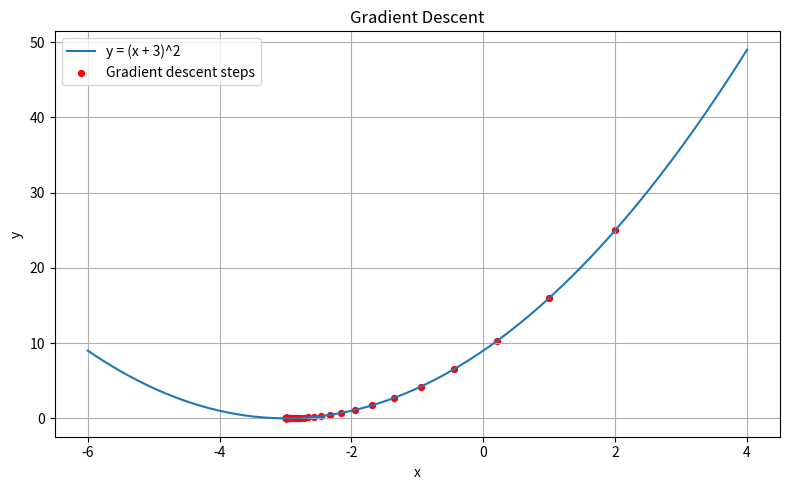

Generate this figure with matplotlib:
# ML Practical 3: Gradient Descent
# Minimize y = (x + 3)^2 starting from x = 2.

import numpy as np
import matplotlib.pyplot as plt

# 1. Define the function and its derivative
def function(x):
    return (x + 3) ** 2

def derivative(x):
    return 2 * (x + 3)

# 2. Initialize parameters
x = 2.0
learning_rate = 0.1
iterations = 50

x_values = [x]
y_values = [function(x)]

# 3. Apply gradient descent
print("Iteration\t x\t\t y")
for i in range(iterations):
    gradient = derivative(x)
    x = x - learning_rate * gradient

    x_values.append(x)
    y_values.append(function(x))

    print(f"{i + 1}\t\t {x:.6f}\t {function(x):.6f}")

# 4. Display final minimum
print("\nMinimum point:")
print("x =", round(x, 6))
print("y =", round(function(x), 6))

# 5. Plot the function and the descent path
x_plot = np.linspace(-6, 4, 300)
y_plot = function(x_plot)

plt.figure(figsize=(8, 5))
plt.plot(x_plot, y_plot, label="y = (x + 3)^2")
plt.scatter(x_values, y_values, color="red", s=18, label="Gradient descent steps")
plt.xlabel("x")
plt.ylabel("y")
plt.title("Gradient Descent")
plt.legend()
plt.grid(True)
plt.tight_layout()
plt.show()
